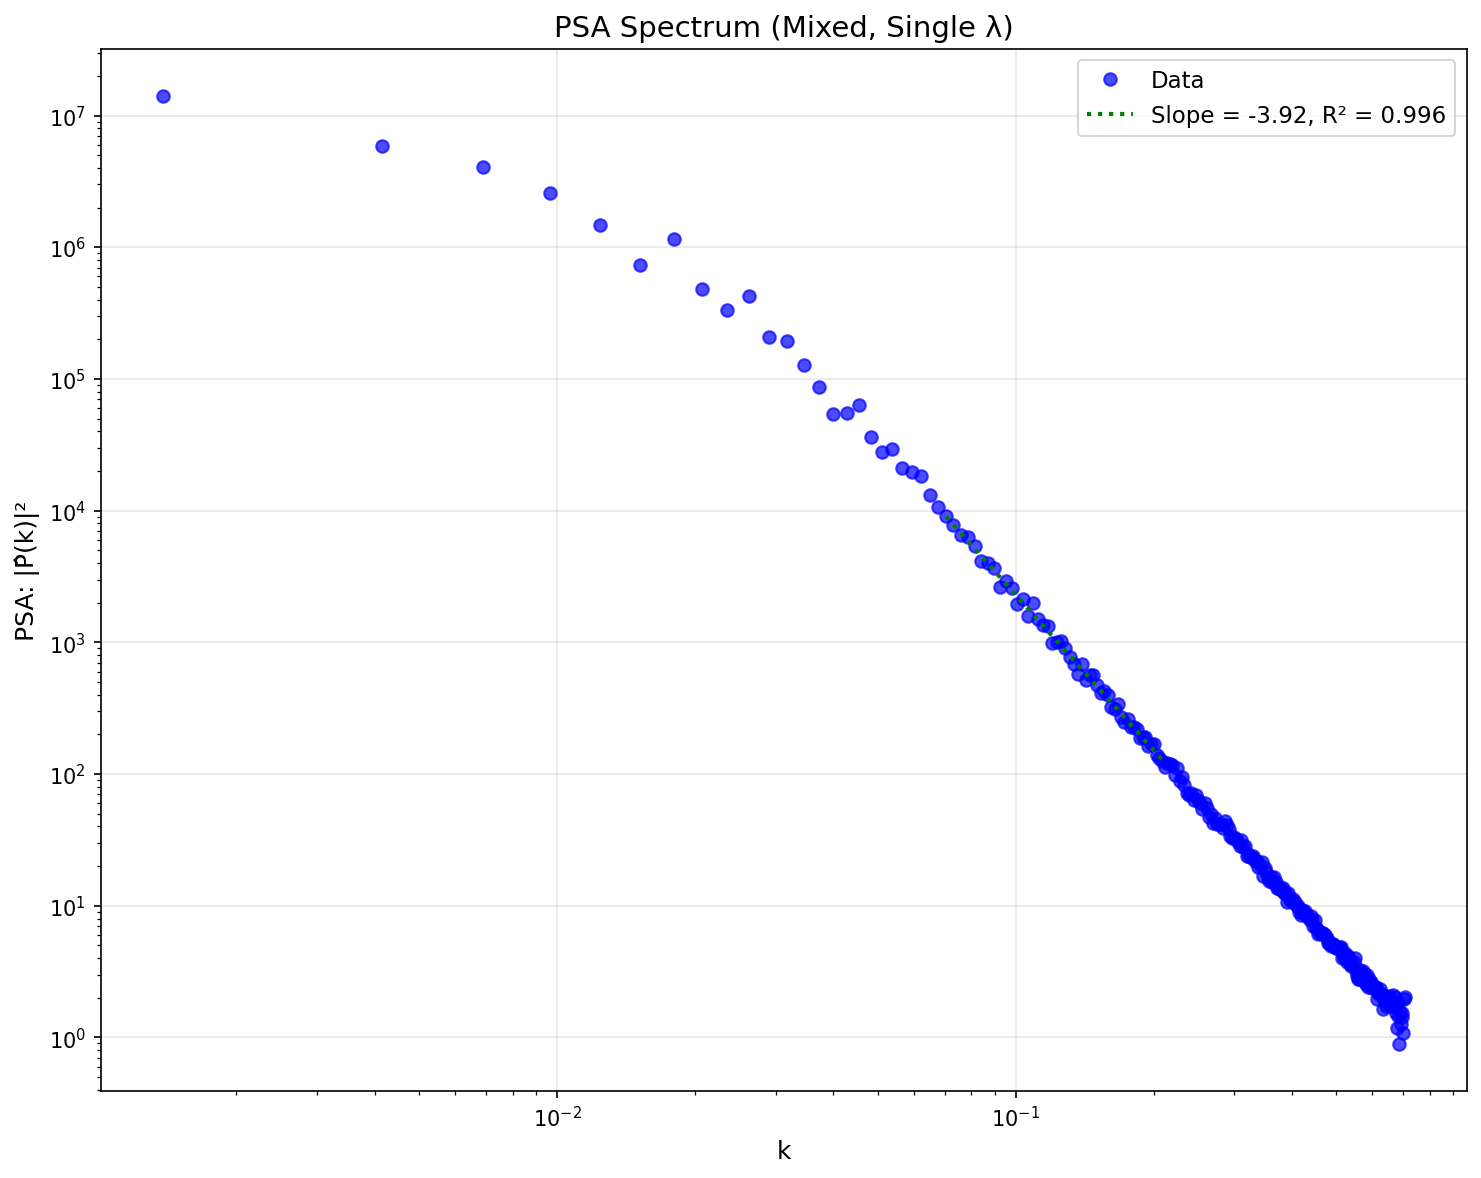

Values plotted in this chart, from the file beside it:
k, P(k)
0.001381, 14066258
0.004143, 5922753
0.006905, 4063738
0.009667, 2595650
0.01243, 1488764
0.01519, 731167
0.01795, 1154568
0.02072, 482067
0.02348, 336050
0.02624, 430175
0.029, 209499
0.03176, 195066
0.03453, 128742
0.03729, 87121
0.04005, 54317
0.04281, 55615
0.04558, 63019
0.04834, 36157
0.0511, 27803
0.05386, 29531
0.05662, 21047
0.05939, 19572
0.06215, 18480
0.06491, 13134
0.06767, 10584
0.07043, 9132
0.0732, 7824
0.07596, 6520
0.07872, 6315
0.08148, 5435
0.08425, 4140
0.08701, 4002
0.08977, 3646
0.09253, 2653
0.09529, 2942
0.09806, 2599
0.1008, 1946
0.1036, 2149
0.1063, 1596
0.1091, 1980
0.1119, 1499
0.1146, 1352
0.1174, 1341
0.1202, 982.1
0.1229, 1012
0.1257, 1019
0.1284, 902.9
0.1312, 772.5
0.134, 686.2
0.1367, 574
0.1395, 686.6
0.1422, 521.8
0.145, 561.9
0.1478, 562.8
0.1505, 471.5
0.1533, 414.8
0.1561, 423.6
0.1588, 397.9
0.1616, 325.5
0.1643, 310.5
... 196 more rows
